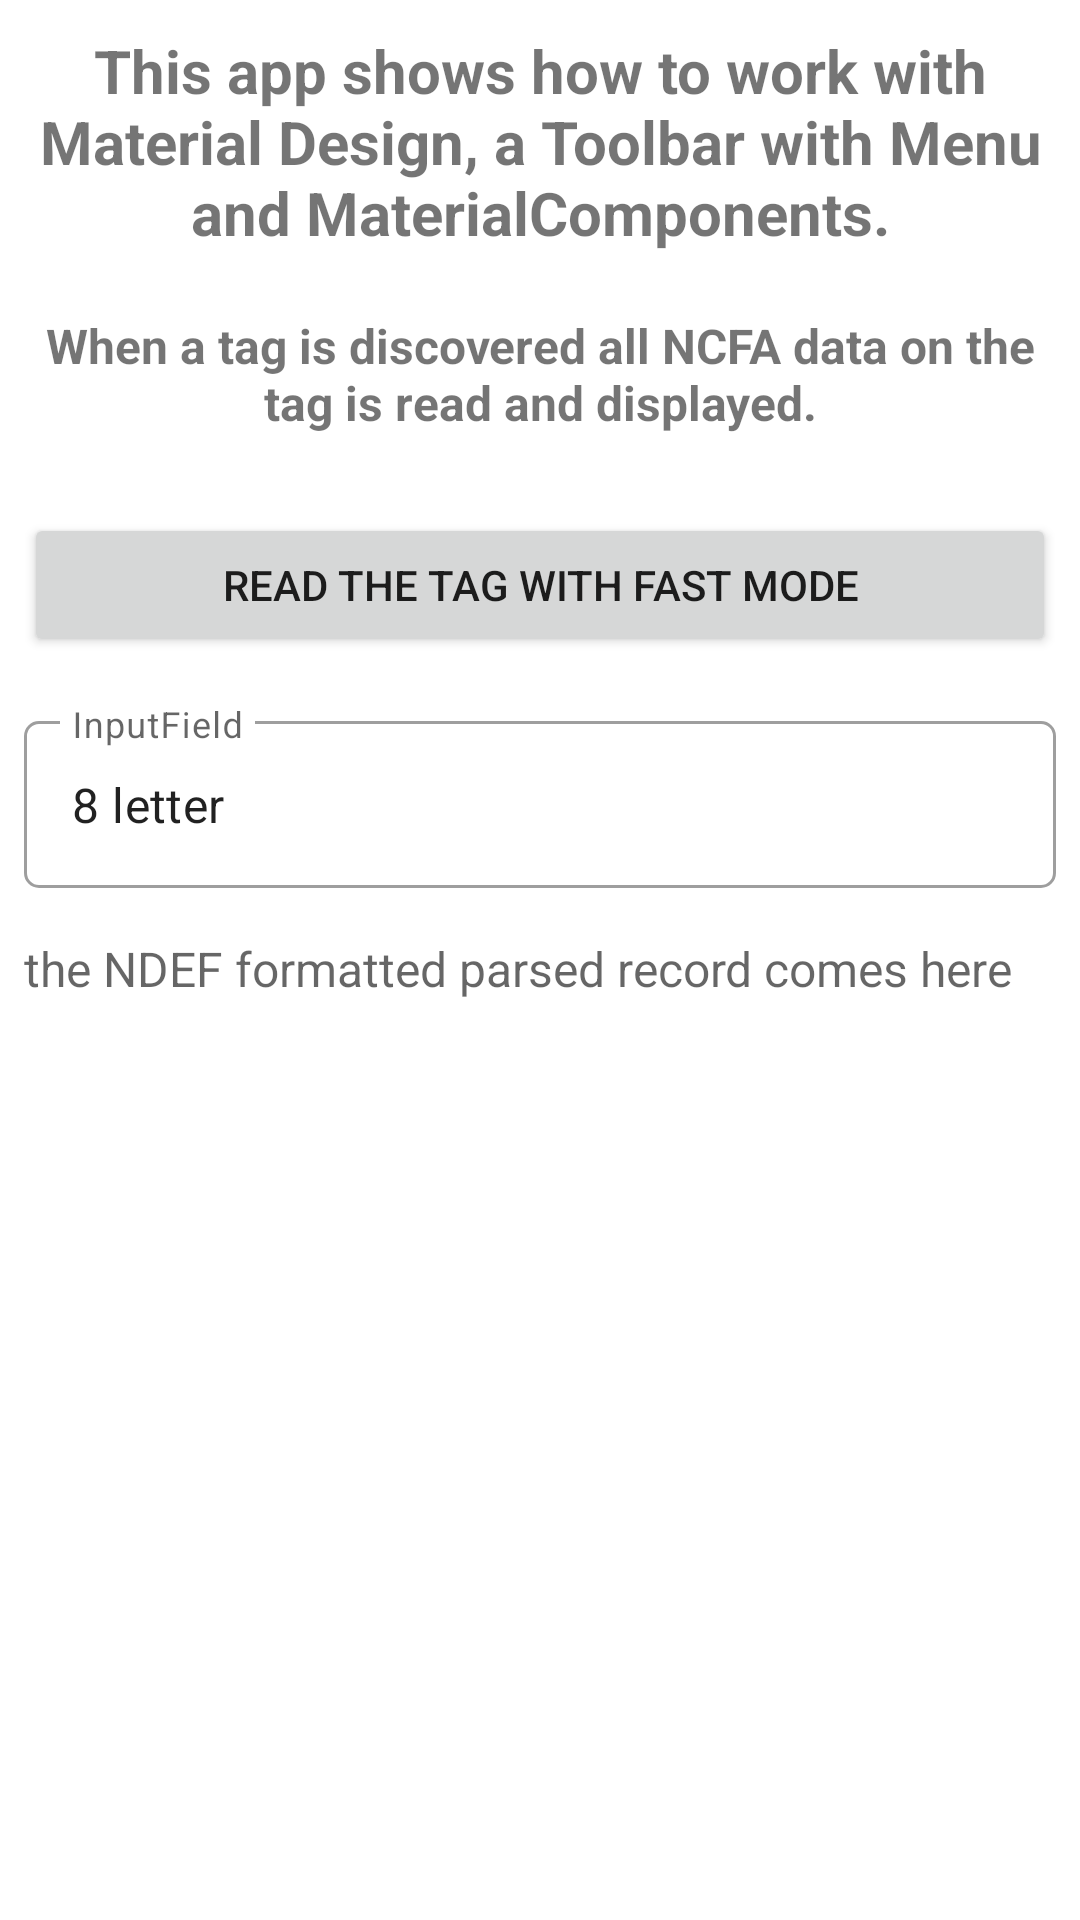

Android layout source for this screen:
<!-- AndroidManifest.xml: application theme Theme.MaterialToolbarMenu -->
<!-- res/layout/activity_main_v1.xml -->
<?xml version="1.0" encoding="utf-8"?>
<ScrollView xmlns:android="http://schemas.android.com/apk/res/android"
    xmlns:app="http://schemas.android.com/apk/res-auto"
    xmlns:tools="http://schemas.android.com/tools"
    android:layout_width="match_parent"
    android:layout_height="match_parent"
    tools:context=".MainActivity">

    <LinearLayout
        android:layout_width="match_parent"
        android:layout_height="wrap_content"
        android:orientation="vertical">

        <TextView
            android:id="@+id/tvTitle"
            android:layout_width="match_parent"
            android:layout_height="wrap_content"
            android:padding="10dp"
            android:text="This app shows how to work with Material Design, a Toolbar with Menu and MaterialComponents."
            android:textAlignment="center"
            android:textSize="20sp"
            android:textStyle="bold" />

        <TextView
            android:id="@+id/tvInformation"
            android:layout_width="match_parent"
            android:layout_height="wrap_content"
            android:padding="10dp"
            android:text="When a tag is discovered all NCFA data on the tag is read and displayed."
            android:textAlignment="center"
            android:textSize="16sp"
            android:textStyle="bold" />

        <Button
            android:id="@+id/btnMainNfcaFastRead"
            android:layout_width="match_parent"
            android:layout_height="wrap_content"
            android:layout_marginStart="8dp"
            android:layout_marginTop="16dp"
            android:layout_marginEnd="8dp"
            android:text="read the tag with fast mode" />

        <com.google.android.material.textfield.TextInputLayout
            style="@style/Widget.MaterialComponents.TextInputLayout.OutlinedBox"
            android:id="@+id/etWriteInputFieldDecoration"
            android:layout_width="match_parent"
            android:layout_height="wrap_content"
            android:layout_marginStart="8dp"
            android:layout_marginTop="16dp"
            android:layout_marginEnd="8dp"
            android:hint="InputField"
            app:boxCornerRadiusBottomEnd="5dp"
            app:boxCornerRadiusBottomStart="5dp"
            app:boxCornerRadiusTopEnd="5dp"
            app:boxCornerRadiusTopStart="5dp"
            app:layout_constraintEnd_toEndOf="parent"
            app:layout_constraintStart_toStartOf="parent"
            app:layout_constraintTop_toTopOf="parent">

            <com.google.android.material.textfield.TextInputEditText
                android:id="@+id/etWriteInputField"
                android:layout_width="match_parent"
                android:layout_height="wrap_content"
                android:ellipsize="end"
                android:maxLines="1"
                android:text="8 letter"
                tools:ignore="KeyboardInaccessibleWidget" />
        </com.google.android.material.textfield.TextInputLayout>

        <TextView
            android:id="@+id/tvMainNfcaContentParsed"
            android:layout_width="wrap_content"
            android:layout_height="wrap_content"
            android:layout_marginStart="8dp"
            android:layout_marginTop="16dp"
            android:layout_marginEnd="8dp"
            android:hint="the NDEF formatted parsed record comes here"
            android:textSize="16sp" />

    </LinearLayout>
</ScrollView>
<!-- resources referenced by this layout -->
<resources>
  <style name="Theme.MaterialToolbarMenu" parent="Theme.MaterialComponents.DayNight.DarkActionBar">
          
          <item name="colorPrimary">@color/purple_500</item>
          <item name="colorPrimaryVariant">@color/purple_700</item>
          <item name="colorOnPrimary">@color/white</item>
          
          <item name="colorSecondary">@color/teal_200</item>
          <item name="colorSecondaryVariant">@color/teal_700</item>
          <item name="colorOnSecondary">@color/black</item>
          
          <item name="android:statusBarColor" tools:targetApi="l">?attr/colorPrimaryVariant</item>
          
          <item name="windowActionBar">false</item>
          <item name="windowNoTitle">true</item>
      </style>
  <!-- not gathered from this repository: default colours our renderer supplied (Android Studio template values) -->
  <color name="purple_500">#FF6200EE</color>
  <color name="purple_700">#FF3700B3</color>
  <color name="teal_200">#FF03DAC5</color>
  <color name="teal_700">#FF018786</color>
  <color name="black">#FF000000</color>
  <color name="white">#FFFFFFFF</color>
</resources>
